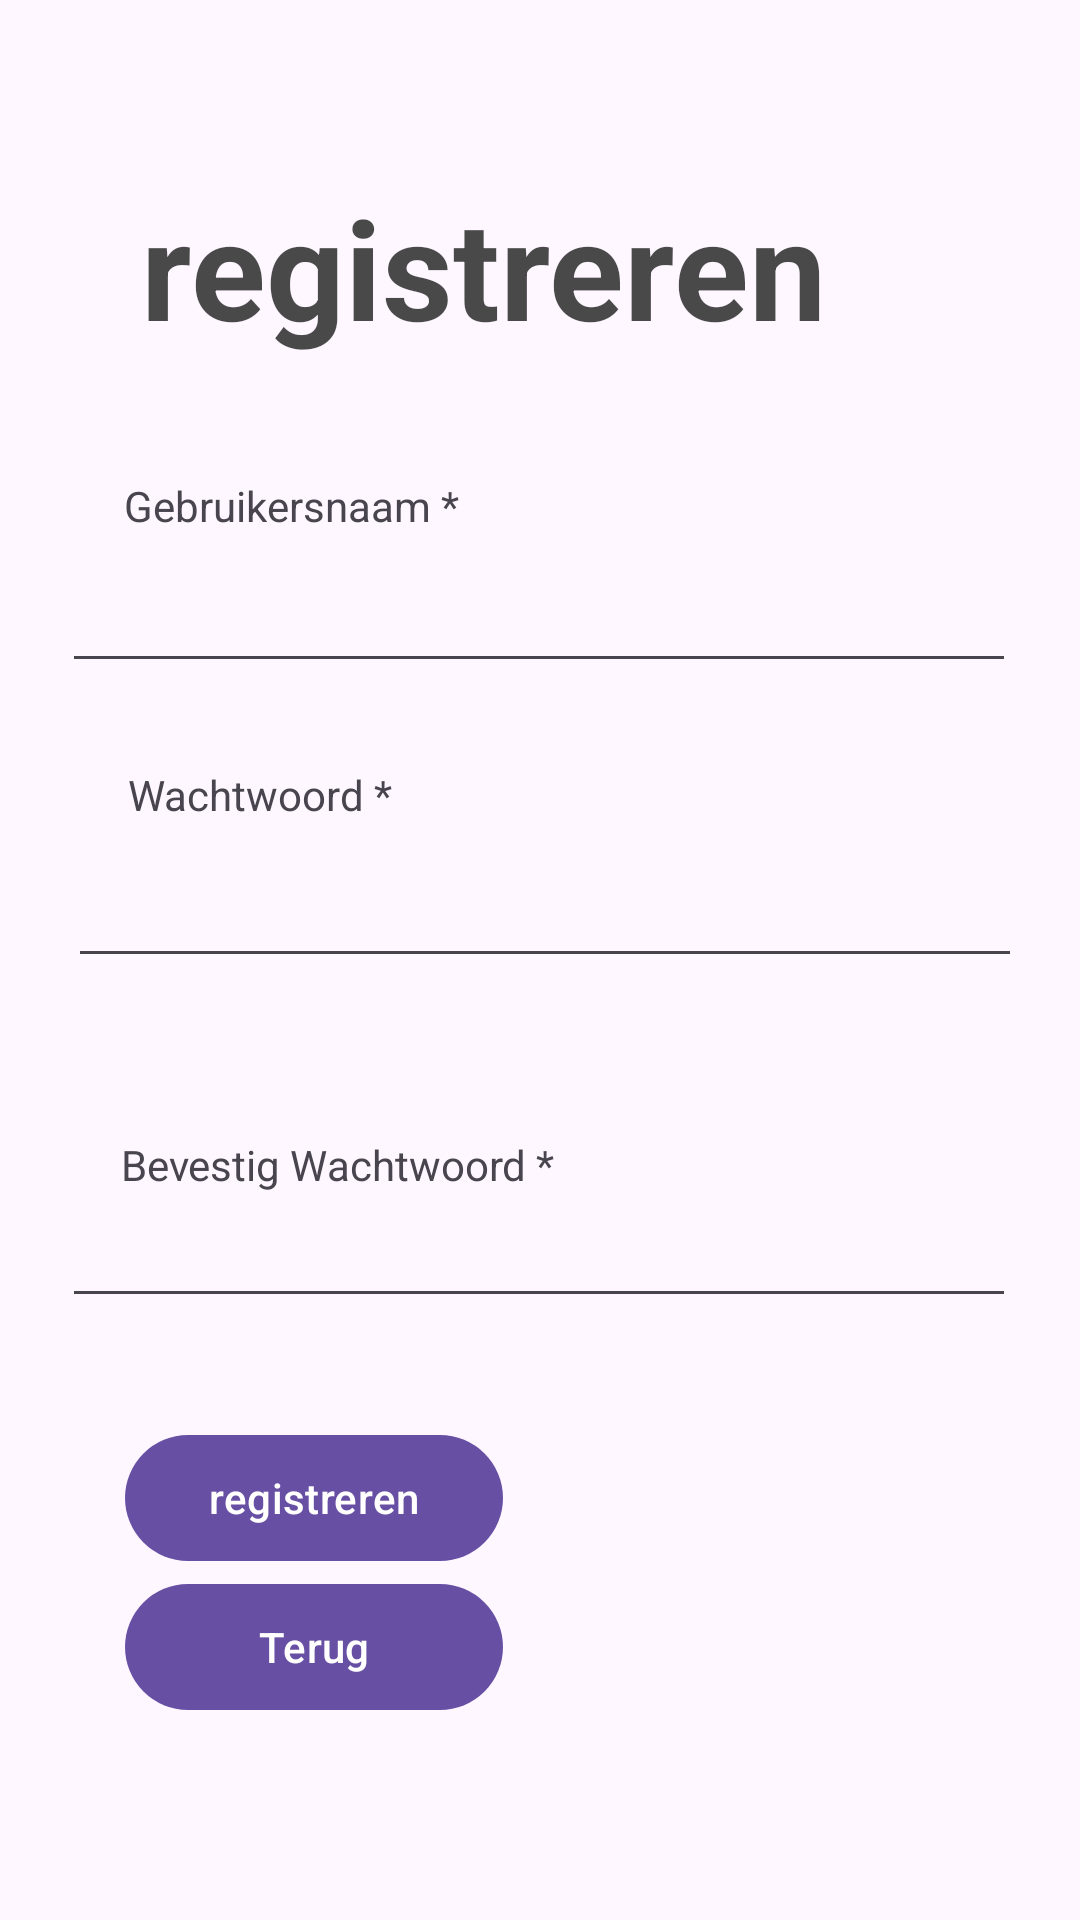

The Android layout XML behind this screen, and the referenced resources:
<!-- AndroidManifest.xml: application theme Theme.CleaningBuddy -->
<!-- res/layout/activity_register.xml -->
<?xml version="1.0" encoding="utf-8"?>
<androidx.constraintlayout.widget.ConstraintLayout xmlns:android="http://schemas.android.com/apk/res/android"
    xmlns:app="http://schemas.android.com/apk/res-auto"
    xmlns:tools="http://schemas.android.com/tools"
    android:id="@+id/main"
    android:layout_width="match_parent"
    android:layout_height="match_parent"
    tools:context=".RegisterActivity"
    tools:layout_editor_absoluteX="0dp"
    tools:layout_editor_absoluteY="-2dp">

    <TextView
        android:id="@+id/register_title_tv_id"
        android:layout_width="266dp"
        android:layout_height="85dp"
        android:text="@string/register_text"
        android:textAppearance="@style/CustumTitle"
        app:layout_constraintBottom_toBottomOf="parent"
        app:layout_constraintEnd_toEndOf="parent"
        app:layout_constraintStart_toStartOf="parent"
        app:layout_constraintTop_toTopOf="parent"
        app:layout_constraintVertical_bias="0.105" />

    <TextView
        android:id="@+id/register_username_tv_id"
        android:layout_width="wrap_content"
        android:layout_height="wrap_content"
        android:text="@string/register_username_tv_text"
        app:layout_constraintBottom_toBottomOf="parent"
        app:layout_constraintEnd_toEndOf="parent"
        app:layout_constraintHorizontal_bias="0.166"
        app:layout_constraintStart_toStartOf="parent"
        app:layout_constraintTop_toTopOf="parent"
        app:layout_constraintVertical_bias="0.256" />

    <TextView
        android:id="@+id/register_password_tv_id"
        android:layout_width="wrap_content"
        android:layout_height="wrap_content"
        android:text="@string/register_password_tv_text"
        app:layout_constraintBottom_toBottomOf="parent"
        app:layout_constraintEnd_toEndOf="parent"
        app:layout_constraintHorizontal_bias="0.157"
        app:layout_constraintStart_toStartOf="parent"
        app:layout_constraintTop_toTopOf="parent"
        app:layout_constraintVertical_bias="0.411" />

    <TextView
        android:id="@+id/register_verify_password_tv_id"
        android:layout_width="wrap_content"
        android:layout_height="wrap_content"
        android:text="@string/register_verify_password_tv_text"
        app:layout_constraintBottom_toBottomOf="parent"
        app:layout_constraintEnd_toEndOf="parent"
        app:layout_constraintHorizontal_bias="0.187"
        app:layout_constraintStart_toStartOf="parent"
        app:layout_constraintTop_toBottomOf="@+id/password_validation_txt_id"
        app:layout_constraintVertical_bias="0.047" />

    <EditText
        android:id="@+id/register_username_pt_id"
        android:layout_width="318dp"
        android:layout_height="45dp"
        android:ems="10"
        android:importantForAutofill="no"
        android:inputType="text"
        app:layout_constraintBottom_toBottomOf="parent"
        app:layout_constraintEnd_toEndOf="parent"
        app:layout_constraintHorizontal_bias="0.494"
        app:layout_constraintStart_toStartOf="parent"
        app:layout_constraintTop_toTopOf="parent"
        app:layout_constraintVertical_bias="0.307"
        tools:ignore="LabelFor" />

    <EditText
        android:id="@+id/register_password_pt_id"
        android:layout_width="318dp"
        android:layout_height="45dp"
        android:ems="10"
        android:importantForAutofill="no"
        android:inputType="textPassword"
        app:layout_constraintBottom_toBottomOf="parent"
        app:layout_constraintEnd_toEndOf="parent"
        app:layout_constraintHorizontal_bias="0.537"
        app:layout_constraintStart_toStartOf="parent"
        app:layout_constraintTop_toTopOf="parent"
        app:layout_constraintVertical_bias="0.472" />

    <EditText
        android:id="@+id/register_verify_password_pt_id"
        android:layout_width="318dp"
        android:layout_height="45dp"
        android:ems="10"
        android:inputType="textPassword"
        app:layout_constraintBottom_toBottomOf="parent"
        app:layout_constraintEnd_toEndOf="parent"
        app:layout_constraintHorizontal_bias="0.494"
        app:layout_constraintStart_toStartOf="parent"
        app:layout_constraintTop_toTopOf="parent"
        app:layout_constraintVertical_bias="0.663" />

    <Button
        android:id="@+id/register_btn_id"
        android:layout_width="126dp"
        android:layout_height="50dp"
        android:text="@string/register_text"
        app:layout_constraintBottom_toBottomOf="parent"
        app:layout_constraintEnd_toEndOf="parent"
        app:layout_constraintHorizontal_bias="0.178"
        app:layout_constraintStart_toStartOf="parent"
        app:layout_constraintTop_toTopOf="parent"
        app:layout_constraintVertical_bias="0.804" />

    <Button
        android:id="@+id/register_close_btn_id"
        android:layout_width="126dp"
        android:layout_height="50dp"
        android:onClick="close"
        android:text="@string/close_btn_text"
        app:layout_constraintBottom_toBottomOf="parent"
        app:layout_constraintEnd_toEndOf="parent"
        app:layout_constraintHorizontal_bias="0.178"
        app:layout_constraintStart_toStartOf="parent"
        app:layout_constraintTop_toTopOf="parent"
        app:layout_constraintVertical_bias="0.888" />

    <TextView
        android:id="@+id/id_txt_foutMelding_username_registeren"
        android:layout_width="255dp"
        android:layout_height="18dp"
        app:layout_constraintBottom_toTopOf="@+id/register_password_tv_id"
        app:layout_constraintEnd_toEndOf="parent"
        app:layout_constraintHorizontal_bias="0.294"
        app:layout_constraintStart_toStartOf="parent"
        app:layout_constraintTop_toBottomOf="@+id/register_username_pt_id" />

    <TextView
        android:id="@+id/id_txt_foutMelding_password_registeren"
        android:layout_width="295dp"
        android:layout_height="43dp"
        app:layout_constraintBottom_toTopOf="@+id/register_btn_id"
        app:layout_constraintEnd_toEndOf="parent"
        app:layout_constraintHorizontal_bias="0.404"
        app:layout_constraintStart_toStartOf="parent"
        app:layout_constraintTop_toBottomOf="@+id/register_verify_password_pt_id"
        app:layout_constraintVertical_bias="0.177" />

    <TextView
        android:id="@+id/password_validation_txt_id"
        android:layout_width="284dp"
        android:layout_height="36dp"
        app:layout_constraintBottom_toTopOf="@+id/register_verify_password_pt_id"
        app:layout_constraintEnd_toEndOf="parent"
        app:layout_constraintHorizontal_bias="0.433"
        app:layout_constraintStart_toStartOf="parent"
        app:layout_constraintTop_toBottomOf="@+id/register_password_pt_id"
        app:layout_constraintVertical_bias="0.144" />
</androidx.constraintlayout.widget.ConstraintLayout>
<!-- resources referenced by this layout -->
<resources>
  <string name="close_btn_text">Terug</string>
  <string name="register_password_tv_text">Wachtwoord *</string>
  <string name="register_text">registreren</string>
  <string name="register_username_tv_text">Gebruikersnaam *</string>
  <string name="register_verify_password_tv_text">Bevestig Wachtwoord *</string>
  <style name="CustumTitle" parent="Base.Theme.CleaningBuddy">
          <item name="android:textColor">#B7030403</item>
          <item name="android:textSize">46sp</item>
          <item name="android:fontFamily">sans-serif</item>
          <item name="android:textStyle">bold</item>
      </style>
  <style name="Theme.CleaningBuddy" parent="Base.Theme.CleaningBuddy" />
  <style name="Base.Theme.CleaningBuddy" parent="Theme.Material3.DayNight.NoActionBar">
          
          
      </style>
</resources>
